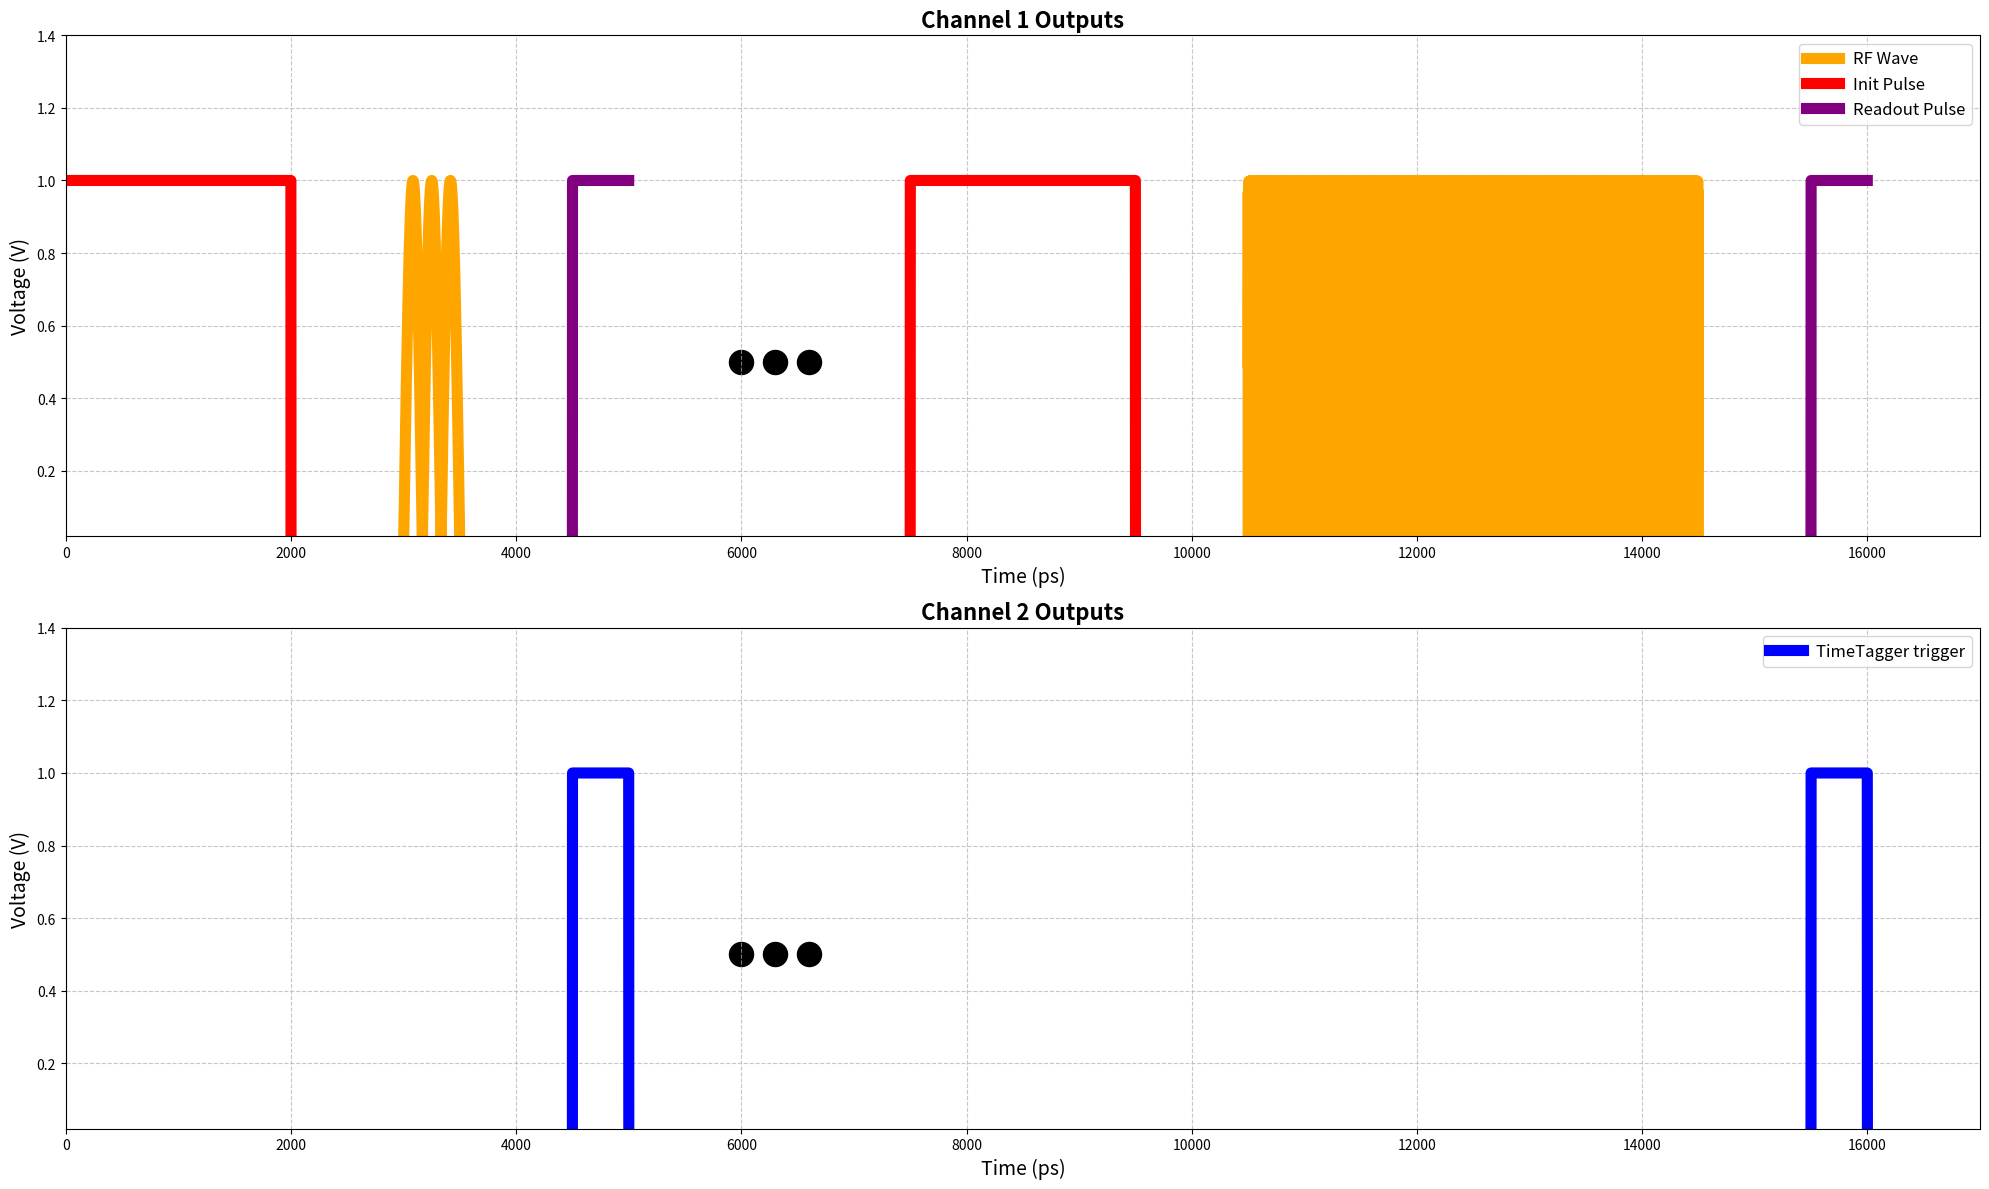

The script that saved this image:
import matplotlib.pyplot as plt
import numpy as np
import scipy

# the timing will be in ns so the init pulse is for 300 microseconds, but we will short it
# the readout pulse is only 5 microseconds 500 ns

svg_size = (26,30)


def make_pulse(start, duration, addzeros = True, before_zeros = True):
    """
    Create a pulse with a given start time and duration.
    """
    length = int(start + duration)
    if(addzeros): pulse = np.zeros(length + 1000)
    else: pulse = np.zeros(length)

    pulse[int(start):length] = 1
    return pulse


def make_sin(start, duration):
    """
    Create a sine wave with a given start time and duration.
    """
    length = int(start + duration)
    sin = np.zeros(length)
    t = np.linspace(0, duration, num=int(duration))  # Corrected to match the duration
    sin[int(start):int(start) + len(t)] = np.sin(2.87 * np.pi * 1e9 * t)  # 2.87 GHz sine wave
    return np.abs(sin)



padding = 1000
readout_time = 500
init_time = 2000
pulse_time = np.linspace(500, 4000, num=10)
start = 0

init_pulse1 = make_pulse(0, init_time)
start += init_time + padding
rf_first = make_sin(start, pulse_time[0])
start += pulse_time[0] + padding
readout_pulse1 = make_pulse(start, readout_time, False)
tagger_trigger1 = make_pulse(start, readout_time)

start += readout_time

mid_segment = start + 1000

start = mid_segment + 1500

init_pulse2 = make_pulse(start, init_time)
start += init_time + padding
rf_last = make_sin(start, pulse_time[-1])
start += pulse_time[-1] + padding
readout_pulse2 = make_pulse(start, readout_time, False)
tagger_trigger2 = make_pulse(start, readout_time, True)
start += readout_time

# Figures

# figure = drawing area
fig = plt.figure(figsize=(svg_size), tight_layout=True)

# Adjusted figure size for better proportions
fig = plt.figure(figsize=(20, 12), tight_layout=True)

# 6 subplots, one for each curve
channel1 = fig.add_subplot(211)  # 2 rows, 1 col, fig1
channel2 = fig.add_subplot(212)  # 2 rows, 1 col, fig2

# Channel 1
channel1.set_title('Channel 1 Outputs', fontsize=16, fontweight="bold", verticalalignment='baseline')
channel1.grid(True, which='both', linestyle='--', alpha=0.7)
channel1.set_xlabel("Time (ps)", fontsize=14)
channel1.set_ylabel("Voltage (V)", fontsize=14)
channel1.set_xlim(0, start + padding)
channel1.set_ylim(0.02, 1.4)  # Adjusted for consistent height
channel1.plot(rf_first, color='orange', linewidth=8, label='RF Wave')
channel1.plot(rf_last, color='orange', linewidth=8)
channel1.plot(init_pulse1, color='red', linewidth=8, label='Init Pulse')
channel1.plot(init_pulse2, color='red', linewidth=8)
channel1.plot(readout_pulse1, color='purple', linewidth=8, label='Readout Pulse')
channel1.plot(readout_pulse2, color='purple', linewidth=8)
channel1.scatter([mid_segment, mid_segment + 300, mid_segment + 600], [0.5, 0.5, 0.5], color='black', s=300)
channel1.legend(fontsize=12, loc='upper right')

# Channel 2
channel2.set_title('Channel 2 Outputs', fontsize=16, fontweight="bold", verticalalignment='baseline')
channel2.grid(True, which='both', linestyle='--', alpha=0.7)
channel2.set_xlabel("Time (ps)", fontsize=14)
channel2.set_ylabel("Voltage (V)", fontsize=14)
channel2.set_xlim(0, start + padding)
channel2.set_ylim(0.02, 1.4)  # Adjusted for consistent height
channel2.plot(tagger_trigger1, color='blue', linewidth=8, label='TimeTagger trigger')
channel2.plot(tagger_trigger2, color='blue', linewidth=8)
channel2.scatter([mid_segment, mid_segment + 300, mid_segment + 600], [0.5, 0.5, 0.5], color='black', s=300)
channel2.legend(fontsize=12, loc='upper right')

# Show the plot
plt.show()


plt.show()